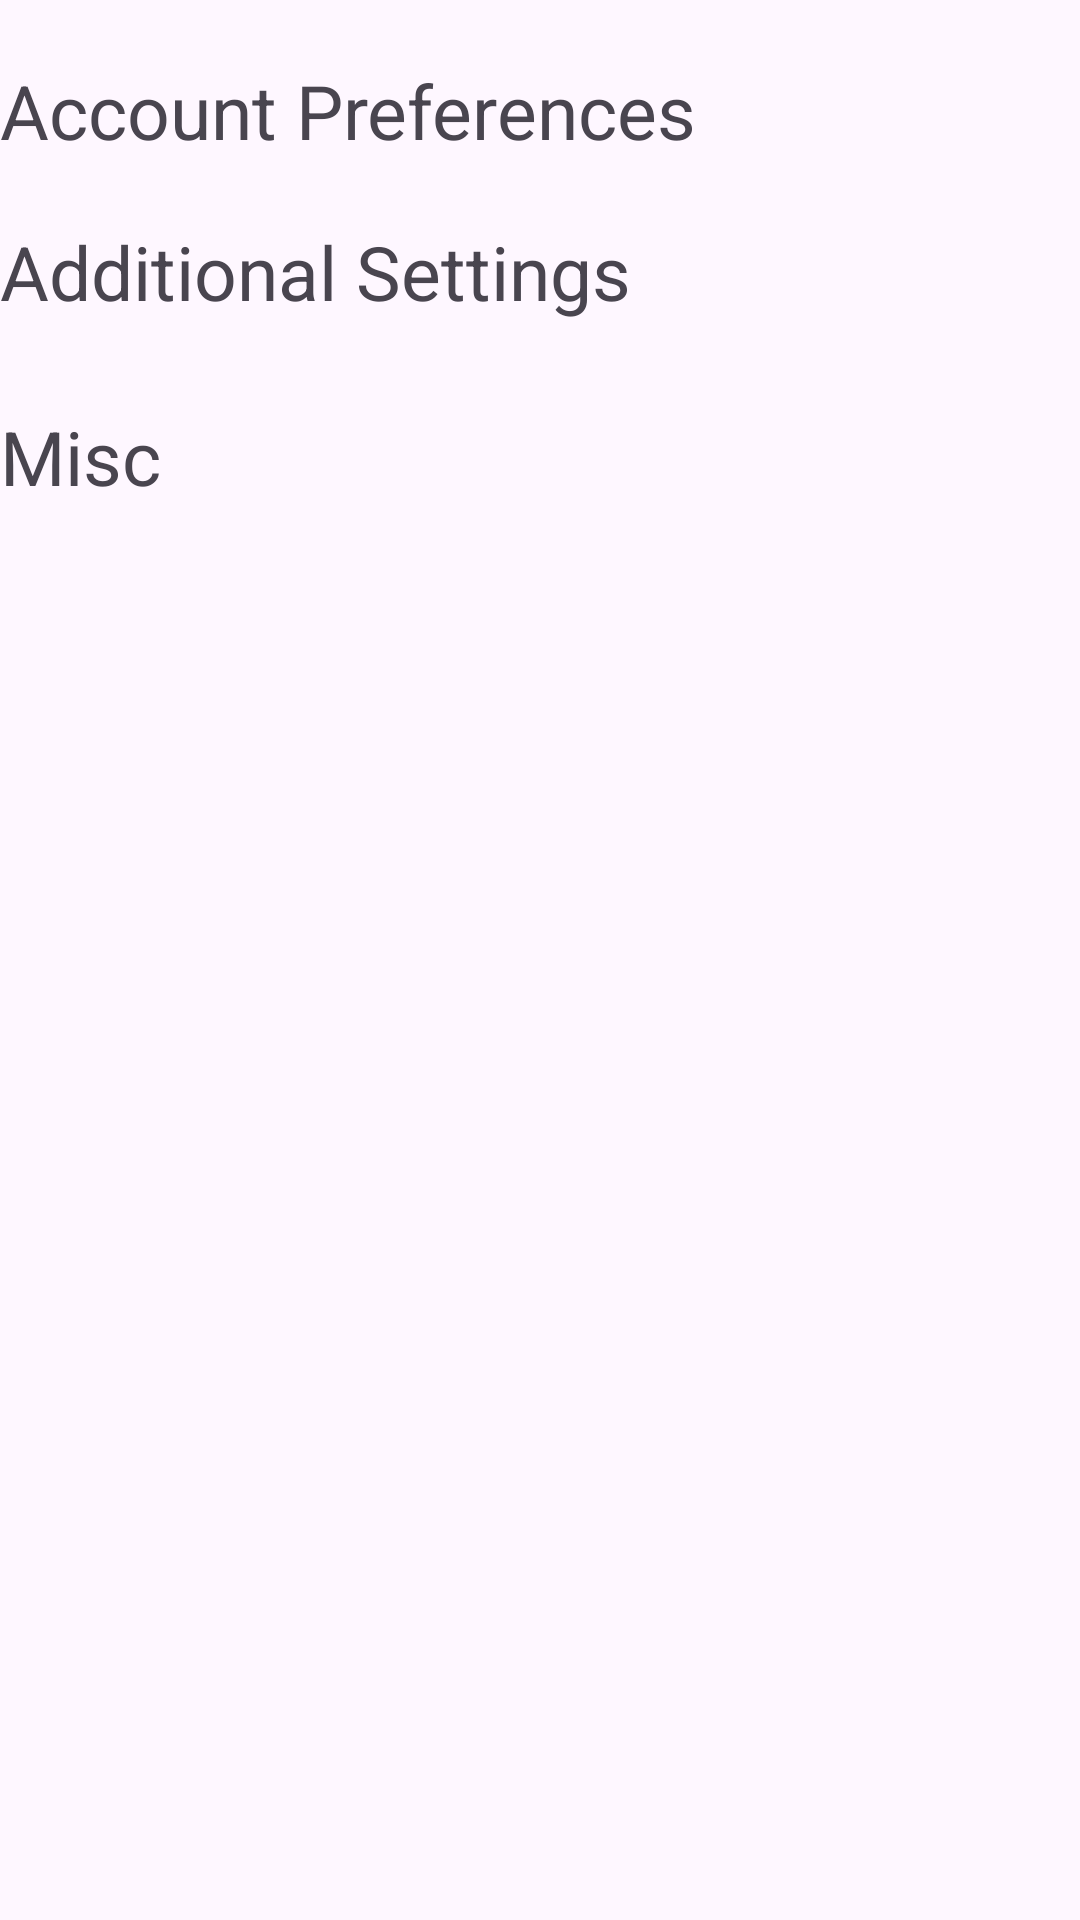

The Android layout XML behind this screen, and the referenced resources:
<!-- AndroidManifest.xml: application theme Theme.Asn1 -->
<!-- res/layout/fragment_settings.xml -->
<?xml version="1.0" encoding="utf-8"?>
<RelativeLayout
    xmlns:android="http://schemas.android.com/apk/res/android"
    android:layout_width="match_parent"
    android:layout_height="match_parent"
    android:id="@+id/fragment_start_input">

    <TextView
        android:id="@+id/accPref"
        android:layout_width="wrap_content"
        android:layout_height="wrap_content"
        android:text="Account Preferences"
        android:layout_marginTop="20dp"
        android:textSize="25dp"/>

    <ListView
        android:id="@+id/accOptions"
        android:layout_width="match_parent"
        android:layout_height="wrap_content"
        android:layout_below="@+id/accPref"/>










    <TextView
        android:id="@+id/addSettings"
        android:layout_width="wrap_content"
        android:layout_height="wrap_content"
        android:text="Additional Settings"
        android:layout_below="@+id/accOptions"
        android:layout_marginTop="20dp"
        android:textSize="25dp"/>

    <ListView
        android:id="@+id/addSettingsOptions"
        android:layout_width="match_parent"
        android:layout_height="wrap_content"
        android:layout_below="@+id/addSettings"
        android:layout_marginTop="8dp" />

    <TextView
        android:id="@+id/misc"
        android:layout_width="wrap_content"
        android:layout_height="wrap_content"
        android:text="Misc"
        android:layout_below="@+id/addSettingsOptions"
        android:layout_marginTop="20dp"
        android:textSize="25dp"/>

    <ListView
        android:id="@+id/miscListViewOptions"
        android:layout_width="match_parent"
        android:layout_height="wrap_content"
        android:layout_below="@+id/misc"
        android:layout_marginTop="8dp" />

</RelativeLayout>
<!-- resources referenced by this layout -->
<resources>
  <style name="Theme.Asn1" parent="Base.Theme.Asn1" />
  <style name="Base.Theme.Asn1" parent="Theme.Material3.DayNight.NoActionBar">
          
          
      </style>
</resources>
